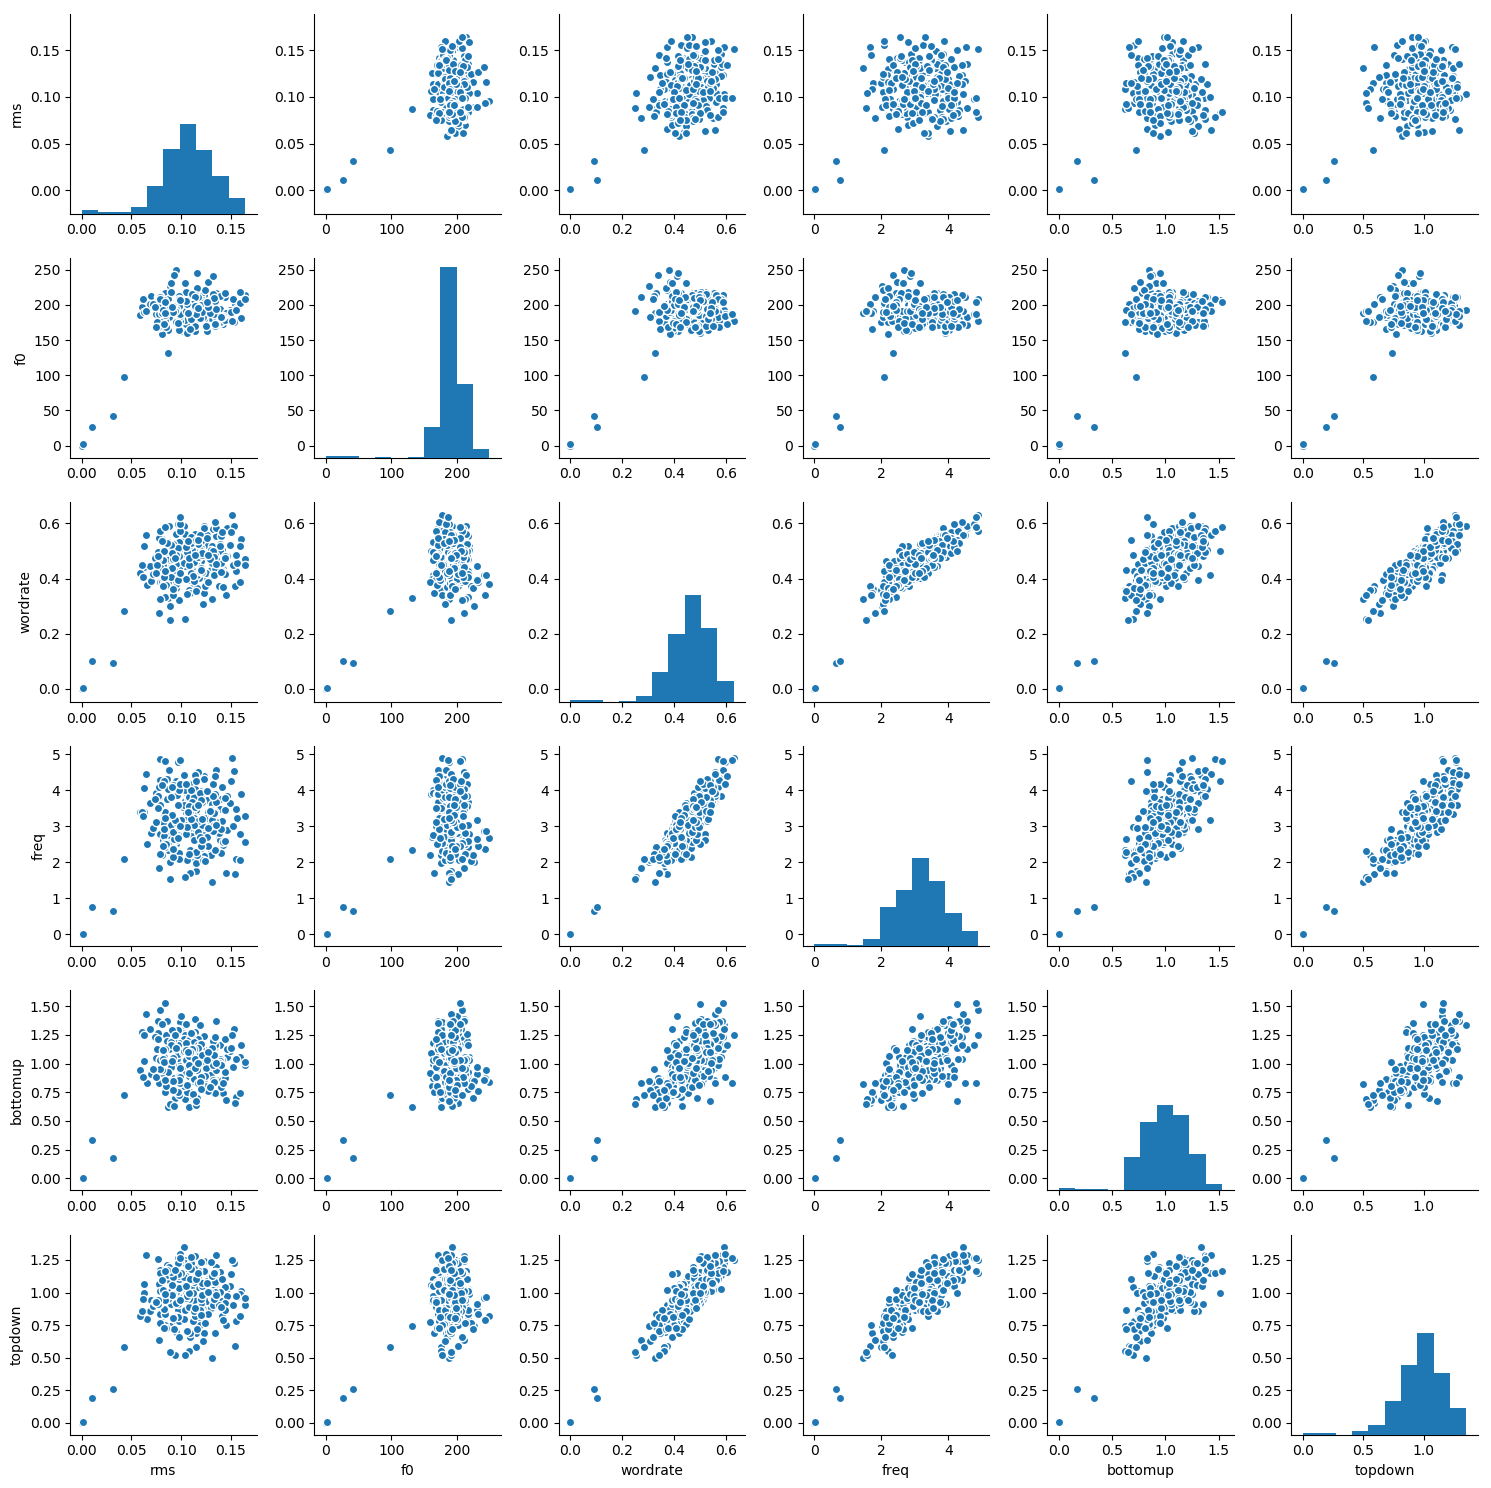

The file beside this chart, header and first rows:
rms, f0, wordrate, freq, bottomup, topdown
0.0, 0.0, 0.0, 0.0, 0.0, 0.0
0.001596, 1.998, 0.001159, 0.007566, 0.002229, 0.004152
0.03189, 41.96, 0.09378, 0.6469, 0.176, 0.2547
0.087, 131.3, 0.3283, 2.339, 0.6242, 0.7398
0.1219, 201.2, 0.5112, 3.676, 0.8654, 1.018
0.1353, 216.4, 0.5531, 3.676, 0.8611, 1.024
0.1219, 216.9, 0.4715, 2.846, 0.8928, 0.873
0.1172, 217.3, 0.4262, 2.308, 0.8837, 0.8052
0.1188, 201.2, 0.4091, 2.137, 0.8852, 0.7535
0.09527, 178.2, 0.4039, 2.514, 0.9772, 0.8008
0.07881, 170.9, 0.3891, 2.774, 0.9344, 0.8353
0.09629, 182.9, 0.3698, 2.284, 0.7525, 0.7774
0.1153, 190.8, 0.3627, 1.765, 0.7214, 0.6893
0.1302, 194.9, 0.4176, 2.303, 0.9054, 0.8725
0.1266, 194, 0.5152, 3.381, 1.11, 1.101
0.1023, 194.9, 0.5377, 3.62, 1.266, 1.098
0.1036, 209.6, 0.5588, 4.009, 1.245, 1.147
0.1234, 214.3, 0.5893, 4.398, 1.234, 1.165
0.1325, 208.9, 0.5804, 4.164, 1.168, 1.133
0.1258, 196.4, 0.557, 3.721, 1.116, 1.088
0.1176, 185.6, 0.5099, 3.257, 1.138, 1.015
0.09752, 177.3, 0.4445, 2.987, 1.047, 0.9765
0.09303, 176.6, 0.3944, 2.77, 0.8536, 0.9111
0.1073, 180.1, 0.4557, 3.151, 0.9143, 0.957
0.1047, 179.9, 0.5356, 3.59, 1.203, 1.14
0.1103, 189.5, 0.5415, 3.618, 1.222, 1.219
0.1121, 191.5, 0.4913, 3.276, 1.2, 1.082
0.106, 180.3, 0.4769, 3.264, 1.164, 1.002
0.1159, 182, 0.4851, 2.981, 1.028, 0.9798
0.1143, 180.2, 0.4346, 2.108, 0.9016, 0.861
0.1297, 179.7, 0.4299, 2.194, 0.8418, 0.8775
0.1378, 178.3, 0.4892, 2.712, 0.8577, 0.9229
0.1252, 178.4, 0.5204, 3.149, 1.02, 1.007
0.1046, 176.6, 0.5093, 3.371, 1.179, 1.128
0.1003, 178.2, 0.4637, 3.065, 1.152, 1.12
0.09978, 163.1, 0.4143, 2.787, 0.9948, 0.9748
0.1257, 162.3, 0.398, 2.686, 0.807, 0.9339
0.1421, 173.2, 0.4361, 2.473, 0.7442, 1.009
0.1406, 185.2, 0.4562, 2.242, 0.7954, 0.9195
0.155, 198.9, 0.4267, 2.089, 0.7053, 0.7802
0.1537, 201.2, 0.3723, 1.674, 0.658, 0.588
0.1312, 187.9, 0.3257, 1.448, 0.8217, 0.4972
0.1229, 182.7, 0.3475, 2.166, 0.863, 0.6864
0.1116, 173.1, 0.3829, 2.626, 0.8996, 0.7825
0.1133, 171.2, 0.4471, 3.037, 0.9565, 0.9385
0.1399, 175.6, 0.5554, 3.748, 0.9647, 1.104
0.1459, 179.1, 0.5828, 3.849, 1.058, 1.027
0.1411, 186.7, 0.5044, 3.134, 1.03, 0.9352
0.1311, 192.6, 0.4631, 2.891, 0.9717, 0.961
0.1337, 190.6, 0.4827, 3.141, 0.9736, 1.069
0.1312, 190.8, 0.5195, 3.61, 1.123, 1.124
0.1193, 195, 0.499, 3.728, 1.129, 1.069
0.1211, 189.1, 0.4879, 3.677, 1.009, 1.067
0.1297, 180.6, 0.4799, 3.449, 1.01, 1.072
0.1389, 176, 0.5245, 3.752, 1.04, 1.103
0.1228, 180.4, 0.5822, 4.32, 1.239, 1.24
0.1028, 193, 0.5916, 4.428, 1.334, 1.351
0.1037, 199.2, 0.5451, 3.701, 1.199, 1.247
0.1148, 195.4, 0.5183, 3.339, 1.154, 1.129
0.1136, 186.1, 0.5247, 3.696, 1.243, 1.168
... 222 more rows
